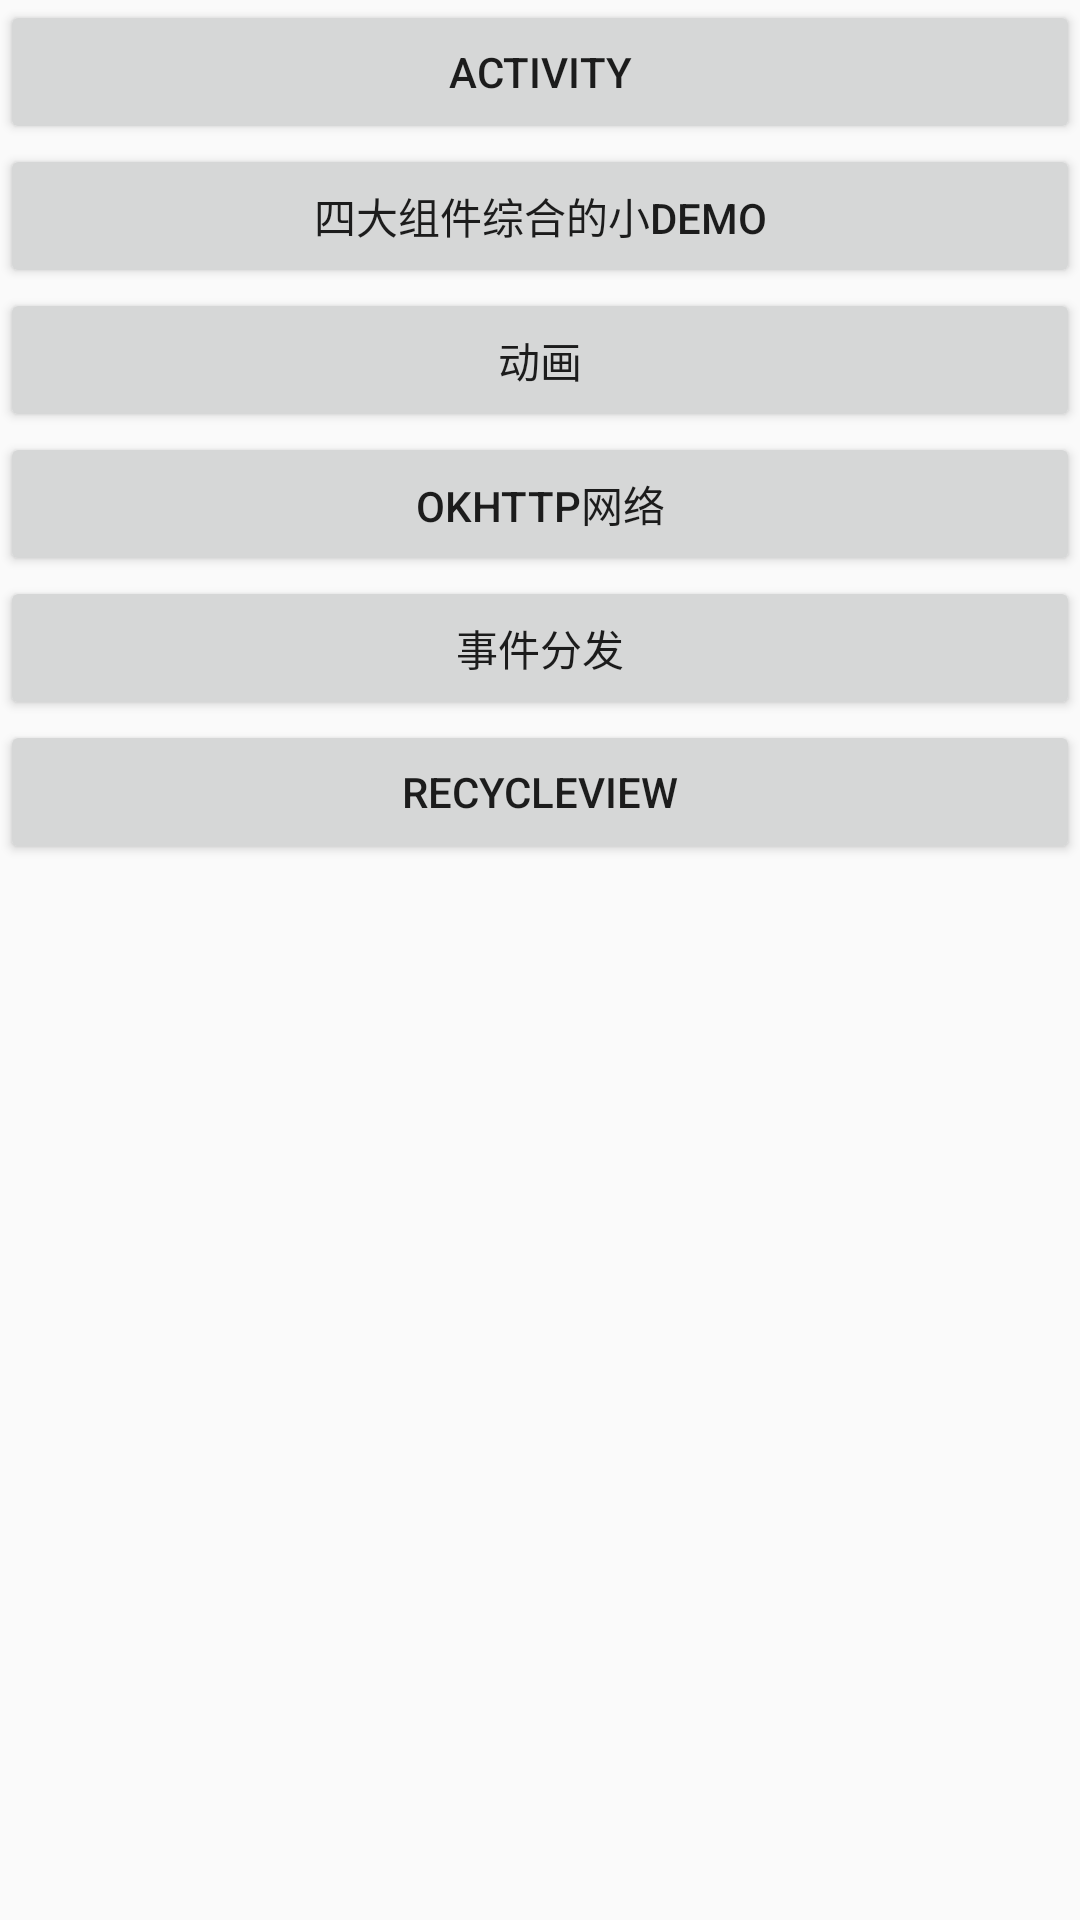

Layout XML and referenced resources for this Android screen:
<!-- AndroidManifest.xml: application theme AppTheme -->
<!-- res/layout/activity_main.xml -->
<?xml version="1.0" encoding="utf-8"?>
<LinearLayout xmlns:android="http://schemas.android.com/apk/res/android"
    xmlns:app="http://schemas.android.com/apk/res-auto"
    xmlns:tools="http://schemas.android.com/tools"
    android:layout_width="match_parent"
    android:layout_height="match_parent"
    android:orientation="vertical"
    tools:context=".MainActivity">


    <Button
        android:id="@+id/bt_activity"
        android:layout_width="match_parent"
        android:layout_height="wrap_content"
        android:text="Activity" />

    <Button
        android:id="@+id/bt_components"
        android:layout_width="match_parent"
        android:layout_height="wrap_content"
        android:text="四大组件综合的小Demo" />

    <Button
        android:id="@+id/bt_animation"
        android:layout_width="match_parent"
        android:layout_height="wrap_content"
        android:text="动画" />

    <Button
        android:id="@+id/bt_okhttp"
        android:layout_width="match_parent"
        android:layout_height="wrap_content"
        android:text="okhttp网络" />

    <Button
        android:id="@+id/bt_view_event"
        android:layout_width="match_parent"
        android:layout_height="wrap_content"
        android:text="事件分发" />

    <Button
        android:id="@+id/bt_recycleview"
        android:layout_width="match_parent"
        android:layout_height="wrap_content"
        android:text="recycleview" />

</LinearLayout>
<!-- resources referenced by this layout -->
<resources>
  <style name="AppTheme" parent="Theme.AppCompat.Light.DarkActionBar">
          
          <item name="colorPrimary">@color/colorPrimary</item>
          <item name="colorPrimaryDark">@color/colorPrimaryDark</item>
          <item name="colorAccent">@color/colorAccent</item>
      </style>
  <color name="colorPrimary">#3F51B5</color>
  <color name="colorPrimaryDark">#303F9F</color>
  <color name="colorAccent">#FF4081</color>
</resources>
